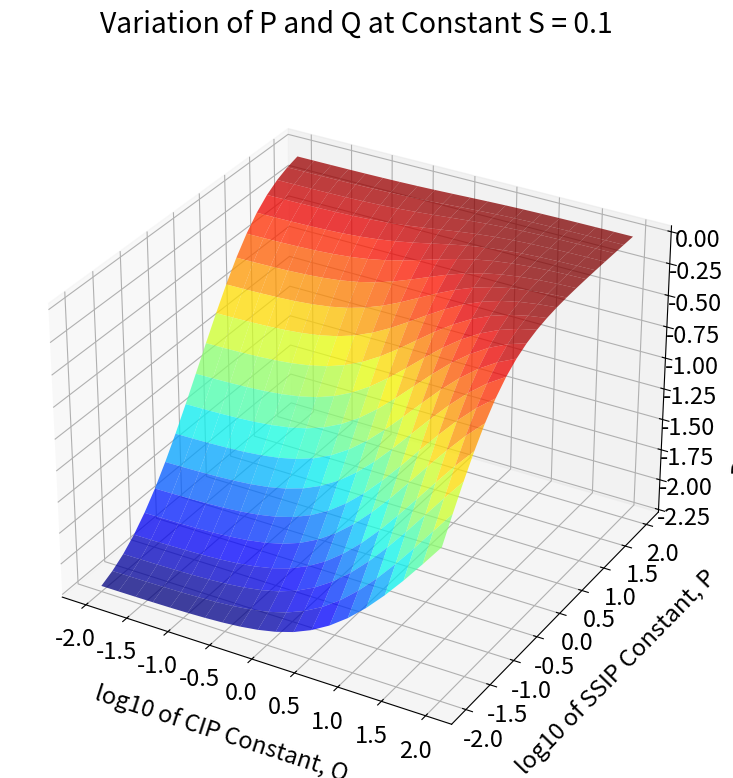

This figure's Python source: (Note: this script raises an exception after producing the figure.)
import numpy as np
from mpl_toolkits import mplot3d
from scipy.optimize import fsolve
from scipy.integrate import solve_bvp
import matplotlib.pyplot as plt
from matplotlib import cm
from matplotlib.ticker import MultipleLocator
%matplotlib inline

plt.rc('font',size=17)
plt.rc('axes',labelsize=17)

S = 0.1 # constant
p = np.logspace(-2, 2, 20)
q = np.logspace(-2, 2, 20)
def phi(S, P, Q):
    def gel(y):
        return S*(np.exp(y)-np.exp(-y)) + (1+P*np.exp(-y)*(1+Q))**-1
    return fsolve(gel,-2)[0]
 
P, Q = np.meshgrid(p, q)
PHI_ = np.array([phi(S, P_, Q_) for P_, Q_ in zip(np.ravel(P), np.ravel(Q))])
PHI = PHI_.reshape(P.shape)

fig = plt.figure(figsize=(16, 9), dpi=500)
ax = fig.add_subplot(111, projection = '3d', title="Variation of P and Q at Constant S = 0.1\n")
ax.plot_surface(np.log10(Q), np.log10(P), PHI, cmap=cm.jet, alpha = 0.75)
ax.set_xlabel('\n\nlog10 of CIP Constant, Q')
ax.set_ylabel('\n\nlog10 of SSIP Constant, P')
ax.set_zlabel('\n\nDonnan Potential, y')
for t in ax.xaxis.get_major_ticks(): t.label.set_fontsize(15)
for t in ax.yaxis.get_major_ticks(): t.label.set_fontsize(15)
for t in ax.zaxis.get_major_ticks(): t.label.set_fontsize(15)
ax.invert_xaxis()



ax.view_init(azim=-45)
ax.zaxis.set_major_locator(MultipleLocator(0.5))

#plt.xticks([0.1, 1])
#plt.yticks([0.1, 1])
ax.contour(np.log10(Q), np.log10(P), PHI, zdir='z', offset=np.min(PHI), cmap=cm.jet)


plt.show()
plt.savefig('P and Q.jpg')


